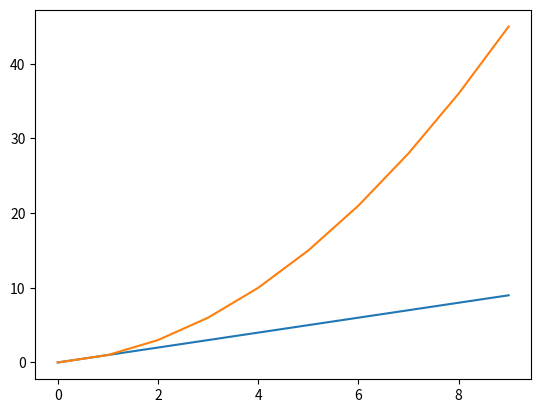

This figure's Python source:
# -*- coding: utf-8 -*-
"""
Created on Mon Oct 14 11:28:33 2019

[redacted]
"""

import matplotlib.pyplot as plt
import numpy as np


# antal mulige sources som M stiger 
M = range(10)
M2 = [(M[i]*(M[i]+1))/2 for i in M]
plt.plot(M)
plt.plot(M2)

